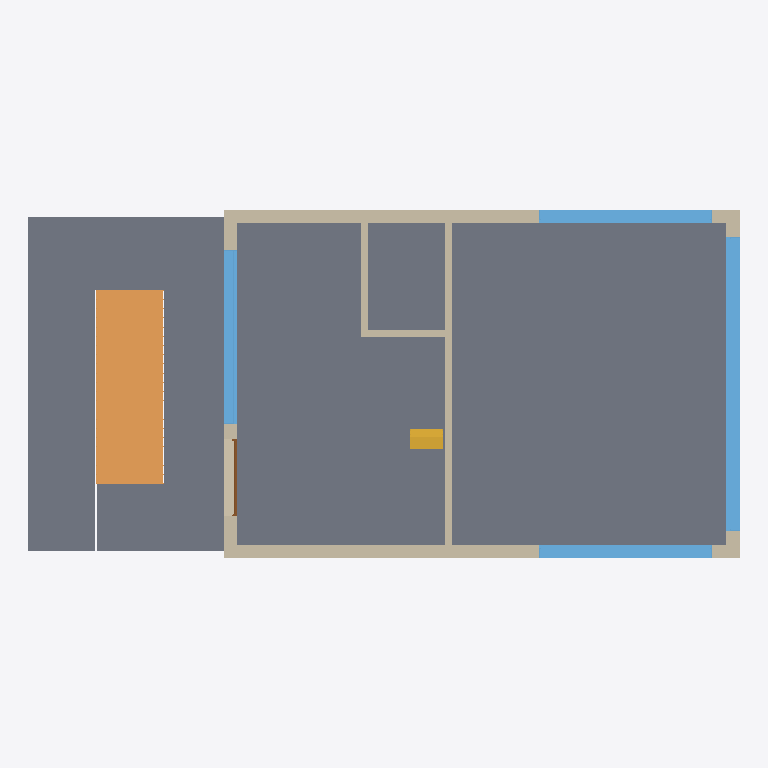
Plan cut of the same IFC building model at storey 'ext2' (level -1.20 m, cut at 0.20 m), seen from above with north up, elements coloured by IFC class: 7 walls (beige), 4 slabs (grey), 4 windows (light blue), 1 ramp (orange), 1 stair (yellow), 1 door (brown). Cut surfaces are drawn darker.
Extent 21.2 m × 10.4 m × 10.4 m (x, y, z). Storeys (6): ext2 at -1.20 m; groundfloor at 0.00 m; 1 at 3.20 m; 2 at 6.00 m; roof at 8.80 m; parapet at 9.80 m. Elements (84): 36 IfcWindow, 25 IfcWallStandardCase, 9 IfcDoor, 6 IfcSlab, 4 IfcWall, 2 IfcStair, 1 IfcRamp, 1 IfcRoof.

HEADER;
FILE_DESCRIPTION(('ViewDefinition [CoordinationView_V2.0]'),'2;1');
FILE_NAME('0001','2023-04-24T17:36:31+01:00',(''),(''),'ODA SDAI 22.12','23.0.11.19 - Exporter 23.0.11.19 - Alternate UI 23.0.11.19','');
FILE_SCHEMA(('IFC2X3'));
ENDSEC;
DATA;
#98=IFCPROJECT('3waHLOroHDNAynafPcTc8P',#20,'0001',$,$,'Project Name','Project Status',(#93),#90);
#130=IFCSITE('3waHLOroHDNAynafPcTc8R',#20,'Default',$,$,#129,$,$,.ELEMENT.,$,$,$,$,$);
#100=IFCBUILDING('3waHLOroHDNAynafPcTc8O',#20,'',$,$,#16,$,'',.ELEMENT.,$,$,$);
#104=IFCBUILDINGSTOREY('1Zk5PCP39F4ewYoDJOskyN',#20,'ext2',$,'Level:8mm Head',#103,$,'ext2',.ELEMENT.,-1200.0);
#111=IFCBUILDINGSTOREY('3Zu5Bv0LOHrPC10026FoQQ',#20,'groundfloor',$,'Level:8mm Head',#110,$,'groundfloor',.ELEMENT.,0.0);
#115=IFCBUILDINGSTOREY('15Z0v90RiHrPC20026FoKR',#20,'1',$,'Level:8mm Head',#114,$,'1',.ELEMENT.,3200.0);
#119=IFCBUILDINGSTOREY('1b8D4NVzHBNxx8HmYwx6gc',#20,'2',$,'Level:8mm Head',#118,$,'2',.ELEMENT.,5999.999999999943);
#123=IFCBUILDINGSTOREY('1b8D4NVzHBNxx8HmYwx6dx',#20,'roof',$,'Level:8mm Head',#122,$,'roof',.ELEMENT.,8799.999999999944);
#127=IFCBUILDINGSTOREY('2$QC3zfC9D5eK42zTb4F4v',#20,'parapet',$,'Level:8mm Head',#126,$,'parapet',.ELEMENT.,9799.999999999942);
#164=IFCSLAB('1b8D4NVzHBNxx8HmYwx57o',#20,'Floor:Generic 300mm:351812',$,'Floor:Generic 300mm',#150,#163,'351812',.FLOOR.);
#9648=IFCSLAB('0T5fsdDkz3aQngjLKmJAoS',#20,'Floor:Generic 150mm:393756',$,'Floor:Generic 150mm',#9633,#9647,'393756',.FLOOR.);
#9832=IFCSLAB('0PRsRlV$DBNRVvXn4_d35g',#20,'Floor:Generic 150mm:394603',$,'Floor:Generic 150mm',#9822,#9831,'394603',.FLOOR.);
#9720=IFCRAMP('0T5fsdDkz3aQngjLKmJAob',#20,'Ramp:Ramp 1:393765',$,'Ramp:Ramp 1',#9686,$,'393765',.NOTDEFINED.);
#9784=IFCSLAB('0W2LHoZE1BSQnigHtOU397',#20,'Floor:Generic 150mm:393926',$,'Floor:Generic 150mm',#9774,#9783,'393926',.FLOOR.);
#2885=IFCWALL('1nref5F0PE3x9ghBRv2Zg5',#20,'Basic Wall:Generic - 400mm:366929',$,'Basic Wall:Generic - 400mm',#2790,#2884,'366929');
#3030=IFCWALL('1nref5F0PE3x9ghBRv2Ze6',#20,'Basic Wall:Generic - 400mm:367058',$,'Basic Wall:Generic - 400mm',#2917,#3029,'367058');
#3509=IFCWINDOW('1nref5F0PE3x9ghBRv2WEM',#20,'M_Fixed:8800x2800mm:368706',$,'M_Fixed:8800x2800mm',#18640,#3505,'368706',2799.999999999996,8799.999999999993);
#4046=IFCWINDOW('3eR2arNybAsON_rsQ9TEjD',#20,'M_Fixed:5600x2800mm:370580',$,'M_Fixed:5600x2800mm',#18670,#4042,'370580',2799.999999999996,5199.999999999998);
#3163=IFCWALLSTANDARDCASE('1nref5F0PE3x9ghBRv2ZaV',#20,'Basic Wall:Generic - 200mm:367307',$,'Basic Wall:Generic - 200mm',#3135,#3162,'367307');
#3624=IFCWINDOW('1nref5F0PE3x9ghBRv2WRg',#20,'M_Fixed:5180x2800mm 3:369982',$,'M_Fixed:5180x2800mm 3',#18655,#3620,'369982',2799.999999999996,5179.999999999997);
#6252=IFCWINDOW('0LI9bF_65Bafe86PYXl4eK',#20,'M_Fixed:5180x2800mm 3:386676',$,'M_Fixed:5180x2800mm 3',#18954,#6248,'386676',2799.999999999996,5179.999999999997);
#3689=IFCWALLSTANDARDCASE('3eR2arNybAsON_rsQ9TEgV',#20,'Basic Wall:Generic - 400mm:370246',$,'Basic Wall:Generic - 400mm',#3677,#3688,'370246');
#3083=IFCWALLSTANDARDCASE('1nref5F0PE3x9ghBRv2Zcb',#20,'Basic Wall:Generic - 200mm:367217',$,'Basic Wall:Generic - 200mm',#3060,#3082,'367217');
#5616=IFCSTAIR('1qnuHei2H9IuA8Q46m1Dkm',#20,'Precast Stair:Stair:383689',$,'Precast Stair:Precast Stair',#5615,$,'383689',.HALF_TURN_STAIR.);
#3954=IFCWALLSTANDARDCASE('3eR2arNybAsON_rsQ9TEfX',#20,'Basic Wall:Generic - 200mm:370360',$,'Basic Wall:Generic - 200mm',#3930,#3953,'370360');
#3205=IFCWALLSTANDARDCASE('1nref5F0PE3x9ghBRv2WFo',#20,'Basic Wall:Generic - 400mm:368678',$,'Basic Wall:Generic - 400mm',#3193,#3204,'368678');
#9559=IFCDOOR('29SIGHAPP89xJBQO7N36K0',#20,'Door-Exterior-Double:Door-Exterior-Double:391745',$,'Door-Exterior-Double:Door-Exterior-Double',#18686,#9555,'391745',2801.6,2301.5999999999985);
ENDSEC;